Dataset: pic (GitHub, RobinWenqian/Inceptionv3-pytorch-image-classification). Classes: bush, car, grass, ground.

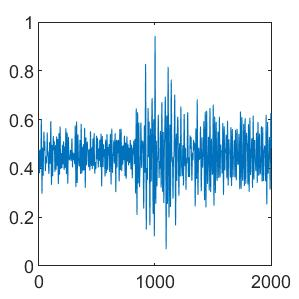
Label: car

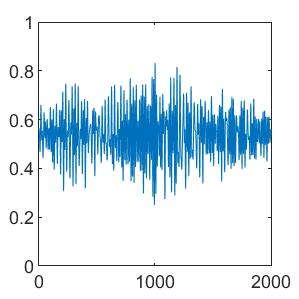
Label: bush

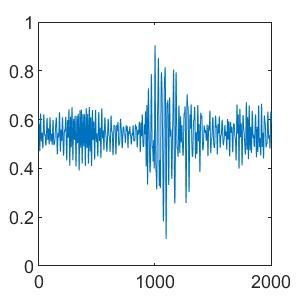
Label: grass

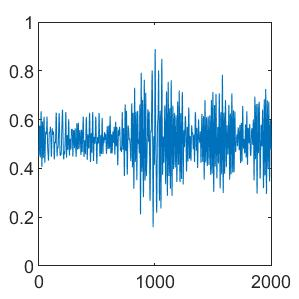
Label: ground

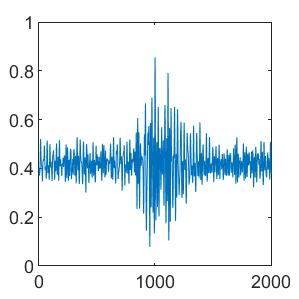
Label: car

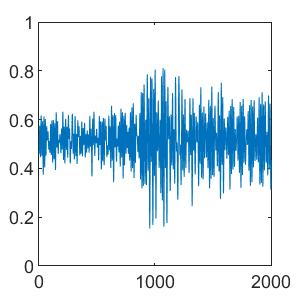
Label: bush
